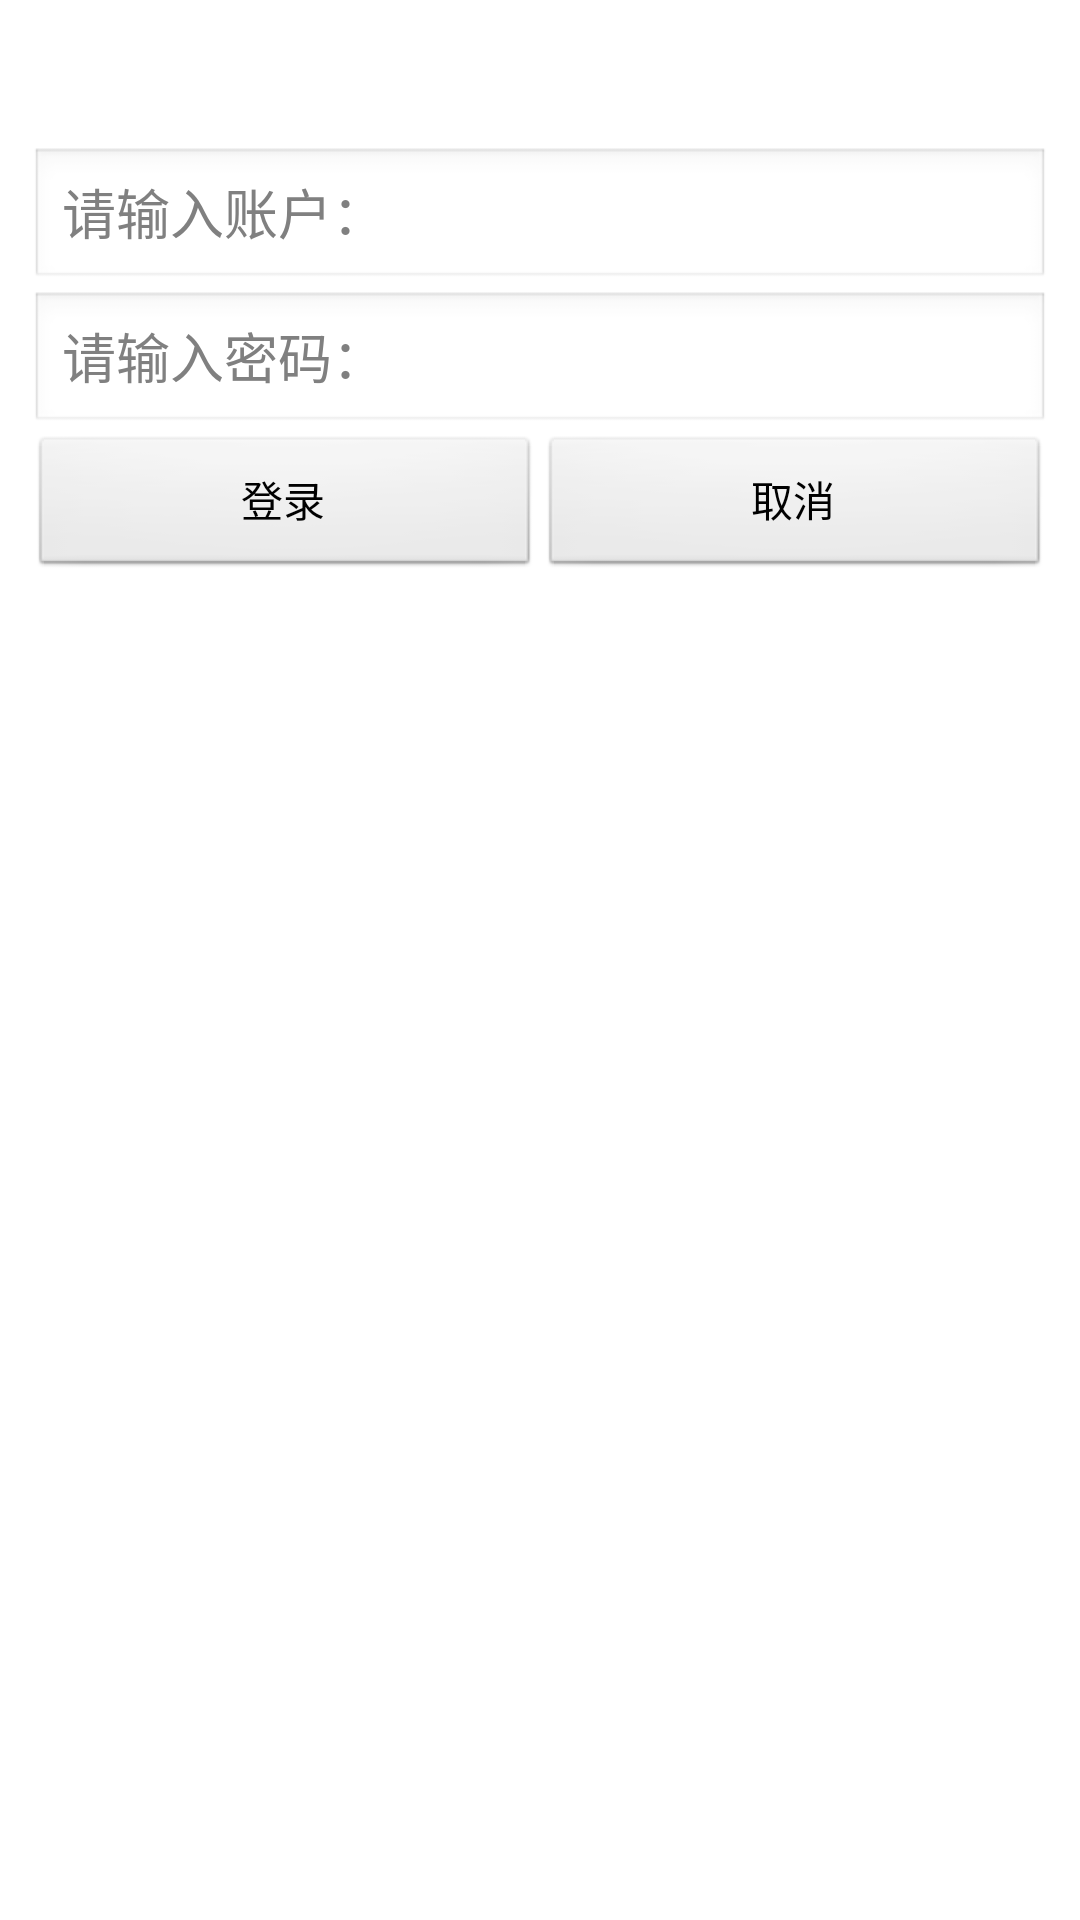

Reconstruct the res/layout file that produces this screen, plus the resources it refers to.
<!-- AndroidManifest.xml: application theme AppTheme -->
<!-- res/layout/activity_login.xml -->
<?xml version="1.0" encoding="utf-8"?>

<LinearLayout xmlns:android="http://schemas.android.com/apk/res/android"
    android:layout_width="fill_parent"
    android:layout_height="fill_parent"
    android:orientation="vertical"
    android:padding="10dp" >

    <TextView
        android:id="@+id/login_title"
        android:layout_width="wrap_content"
        android:layout_height="wrap_content"
        android:layout_gravity="center_horizontal"
        android:layout_marginTop="20dp" />

    <EditText
        android:id="@+id/login_edit_username"
        android:layout_width="fill_parent"
        android:layout_height="wrap_content"
        android:hint="@string/hint_account"
        android:inputType="text"
        android:singleLine="true" />

    <EditText
        android:id="@+id/login_edit_password"
        android:layout_width="fill_parent"
        android:layout_height="wrap_content"
        android:hint="@string/hint_password"
        android:inputType="textPassword"
        android:singleLine="true" />

    <LinearLayout
        android:layout_width="fill_parent"
        android:layout_height="wrap_content" >

        <Button
            android:id="@+id/login_btn_confirm"
            android:layout_width="fill_parent"
            android:layout_height="wrap_content"
            android:layout_weight="1"
            android:text="@string/str_login" />

        <Button
            android:id="@+id/login_btn_cancel"
            android:layout_width="fill_parent"
            android:layout_height="wrap_content"
            android:layout_weight="1"
            android:text="@string/str_cancel" />

    </LinearLayout>

</LinearLayout>
<!-- resources referenced by this layout -->
<resources>
  <string name="hint_account">请输入账户：</string>
  <string name="hint_password">请输入密码：</string>
  <string name="str_cancel">取消</string>
  <string name="str_login">登录</string>
  <style name="AppTheme" parent="android:Theme.Light.NoTitleBar" />
</resources>
